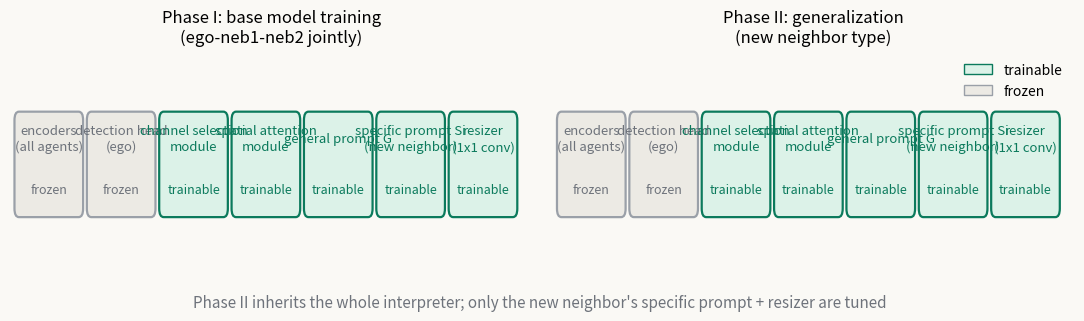

Source code (Python): (Note: this script raises an exception after producing the figure.)
"""Fig: which parameters are trainable in Phase I vs Phase II.
Frozen = gray, trainable = green (op role color).
"""
import matplotlib
matplotlib.use("Agg")
import matplotlib.pyplot as plt
import matplotlib.patches as mpatches

OP, OPF, WIRE = "#0b7a5c", "#dcf2e8", "#6e737b"
GRAY_F, GRAY_L = "#eceae4", "#9aa0a8"
BG = "#faf9f5"

fig, axes = plt.subplots(1, 2, figsize=(11, 3.4))
fig.patch.set_facecolor(BG)

components = [
    ("encoders\n(all agents)", "frozen", "frozen"),
    ("detection head\n(ego)", "frozen", "frozen"),
    ("channel selection\nmodule", "train", "frozen"),
    ("spatial attention\nmodule", "train", "frozen"),
    ("general prompt G", "train", "frozen"),
    ("specific prompt Si\n(new neighbor)", "train", "train"),
    ("resizer\n(1x1 conv)", "train", "train"),
]

for ax, phase, title in zip(axes,
                            [["train", "train"], ["frozen", "train"]],
                            ["Phase I: base model training\n(ego-neb1-neb2 jointly)",
                             "Phase II: generalization\n(new neighbor type)"]):
    ax.set_facecolor(BG)
    ax.set_xlim(0, 7); ax.set_ylim(0, 1.6); ax.axis("off")
    ax.set_title(title, fontsize=12)
    for i, (name, s1, s2) in enumerate(components):
        state = s1 if phase == ["train", "train"] and title.startswith("Phase I") else None
        # decide state by phase title
        if title.startswith("Phase I"):
            state = s1
        else:
            state = s2
        fc = OPF if state == "train" else GRAY_F
        ec = OP if state == "train" else GRAY_L
        tc = OP if state == "train" else WIRE
        r = mpatches.FancyBboxPatch((i * 0.97 + 0.08, 0.45), 0.88, 0.7,
                                    boxstyle="round,pad=0.02,rounding_size=0.06",
                                    facecolor=fc, edgecolor=ec, linewidth=1.6)
        ax.add_patch(r)
        ax.text(i * 0.97 + 0.52, 0.98, name, ha="center", va="center",
                fontsize=9.5, color=tc, linespacing=1.3)
        ax.text(i * 0.97 + 0.52, 0.62,
                "trainable" if state == "train" else "frozen",
                ha="center", va="center", fontsize=9,
                style="italic", color=tc)
    # arrow showing inheritance
axes[0].annotate("", xy=(7.05, 0.8), xytext=(6.95, 0.8))
fig.text(0.5, 0.08, "Phase II inherits the whole interpreter; only the new neighbor's specific prompt + resizer are tuned",
         ha="center", fontsize=11, color=WIRE)

h1 = mpatches.Patch(facecolor=OPF, edgecolor=OP, label="trainable")
h2 = mpatches.Patch(facecolor=GRAY_F, edgecolor=GRAY_L, label="frozen")
axes[1].legend(handles=[h1, h2], loc="upper right", fontsize=10, frameon=False)

plt.tight_layout(rect=[0, 0.12, 1, 1])
plt.savefig("/home/hatch/workspace/your_files/paper-xray-100/papers/085-Agent-polyinter/fig-two-phase.png",
            dpi=150, facecolor=BG)
print("saved")
